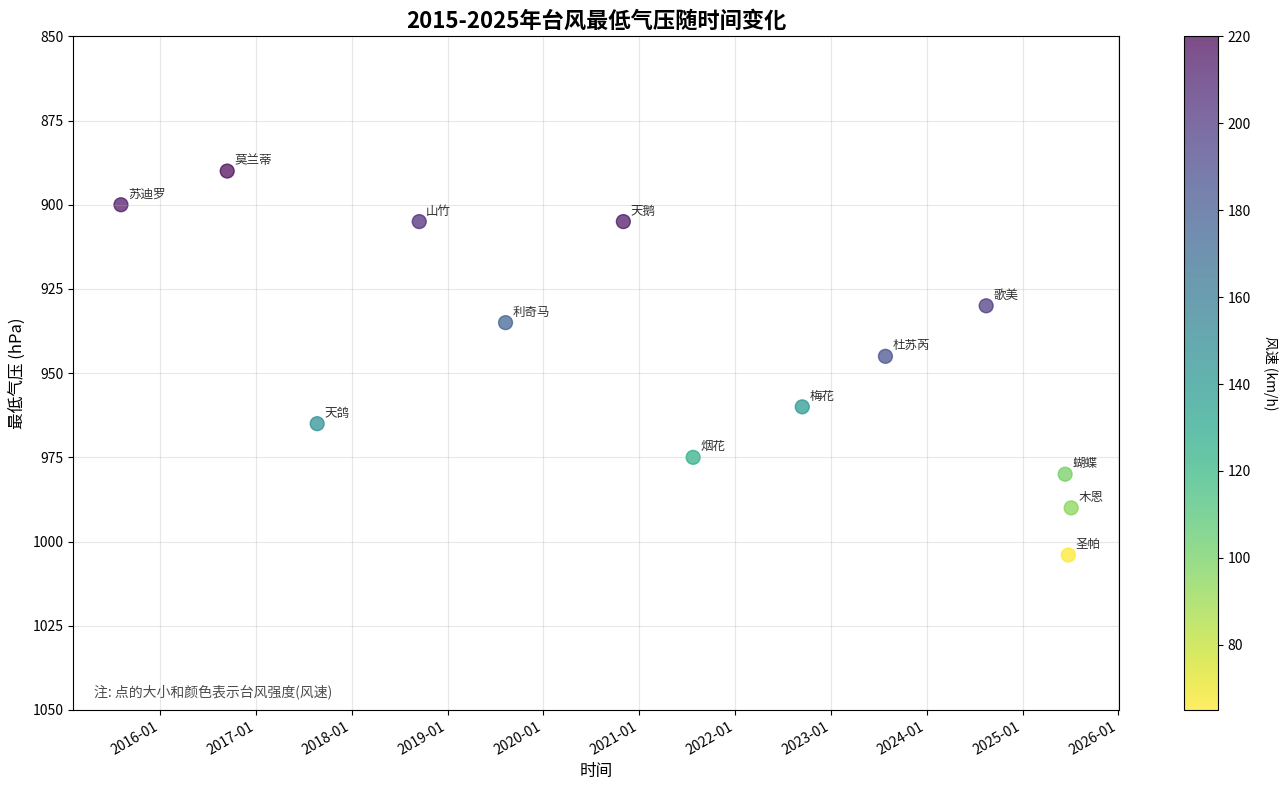

Source code (Python):
import matplotlib.pyplot as plt
import matplotlib.dates as mdates
import pandas as pd
import numpy as np
from datetime import datetime

# 创建示例数据（基于前面提供的台风信息）
typhoon_data = [
    {'name': '苏迪罗', 'date': '2015-08-05', 'pressure': 900, 'wind_speed': 215},
    {'name': '莫兰蒂', 'date': '2016-09-13', 'pressure': 890, 'wind_speed': 220},
    {'name': '天鸽', 'date': '2017-08-22', 'pressure': 965, 'wind_speed': 145},
    {'name': '山竹', 'date': '2018-09-15', 'pressure': 905, 'wind_speed': 205},
    {'name': '利奇马', 'date': '2019-08-10', 'pressure': 935, 'wind_speed': 175},
    {'name': '天鹅', 'date': '2020-11-01', 'pressure': 905, 'wind_speed': 215},
    {'name': '烟花', 'date': '2021-07-25', 'pressure': 975, 'wind_speed': 125},
    {'name': '梅花', 'date': '2022-09-14', 'pressure': 960, 'wind_speed': 140},
    {'name': '杜苏芮', 'date': '2023-07-28', 'pressure': 945, 'wind_speed': 185},
    {'name': '歌美', 'date': '2024-08-15', 'pressure': 930, 'wind_speed': 198},  # 示例日期
    {'name': '蝴蝶', 'date': '2025-06-12', 'pressure': 980, 'wind_speed': 100},
    {'name': '圣帕', 'date': '2025-06-24', 'pressure': 1004, 'wind_speed': 65},
    {'name': '木恩', 'date': '2025-07-05', 'pressure': 990, 'wind_speed': 95}
]

# 转换为DataFrame
df = pd.DataFrame(typhoon_data)
df['date'] = pd.to_datetime(df['date'])

# 创建图表
plt.figure(figsize=(14, 8))

# 绘制散点图，用颜色表示风速大小
scatter = plt.scatter(df['date'], df['pressure'], 
                     c=df['wind_speed'], 
                     s=100, alpha=0.7, 
                     cmap='viridis_r')

# 添加颜色条
cbar = plt.colorbar(scatter)
cbar.set_label('风速 (km/h)', rotation=270, labelpad=20)

# 为每个点添加台风名称标签
for i, row in df.iterrows():
    plt.annotate(row['name'], 
                (mdates.date2num(row['date']), row['pressure']),
                xytext=(5, 5), textcoords='offset points',
                fontsize=9, alpha=0.8)

# 设置标题和轴标签
plt.title('2015-2025年台风最低气压随时间变化', fontsize=16, fontweight='bold')
plt.xlabel('时间', fontsize=12)
plt.ylabel('最低气压 (hPa)', fontsize=12)

# 设置y轴范围，使低压值在顶部
plt.ylim(1050, 850)

# 格式化x轴日期显示
plt.gca().xaxis.set_major_formatter(mdates.DateFormatter('%Y-%m'))
plt.gca().xaxis.set_major_locator(mdates.YearLocator())
plt.gcf().autofmt_xdate()  # 旋转日期标签

# 添加网格
plt.grid(True, alpha=0.3)

# 添加说明文本
plt.text(0.02, 0.02, '注: 点的大小和颜色表示台风强度(风速)', 
         transform=plt.gca().transAxes, fontsize=10, alpha=0.7)

plt.tight_layout()
plt.show()